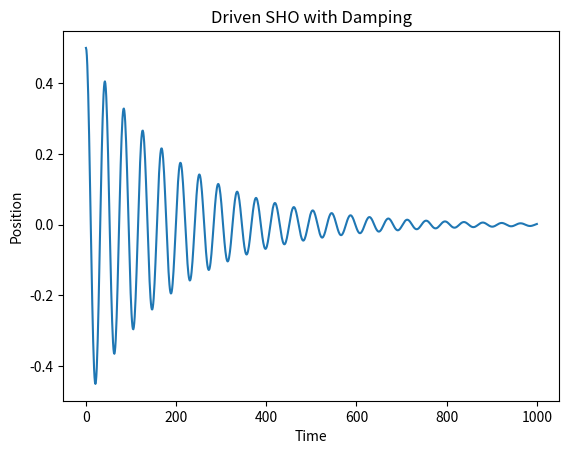
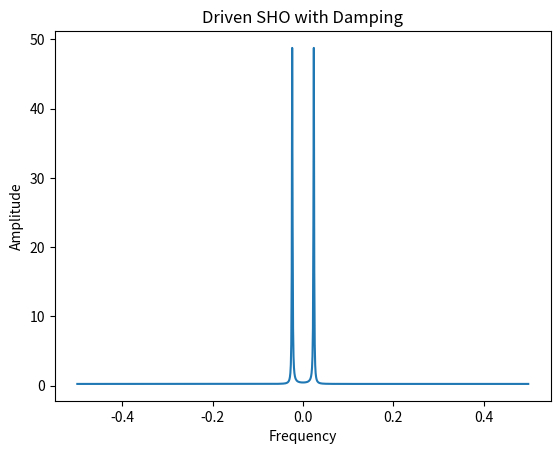

Source code (Python) for these figures, in order:
# Simulate a simple SHO with damping and a driving force in the time domain using scipy.integrate.odeint
#
# The equation of motion is:
# m*x'' + gamma*x' + m*omega_0^2*x = f(t)
# where x is the position of the oscillator, gamma is the damping coefficient, omega_0 is the natural frequency of the oscillator without damping, and f(t) is the driving force.   
#
# The equation of motion can be rewritten as a system of first order ODEs:
# x' = v
# v' = (1/m)*(f(t) - gamma*v - m*omega_0^2*x)
# where v is the velocity of the oscillator.
#
# The system of ODEs can be solved using scipy.integrate.odeint.
#

import numpy as np
import matplotlib.pyplot as plt
from scipy.integrate import odeint

# Define the system of ODEs
def sho(y, t, m, gamma, omega_0, f):
    x, v = y
    dydt = [v, (1/m)*(f(t) - 2*m*gamma*v - m*omega_0**2*x)]
    return dydt

# Define the driving force
def f(t):
    # return 2 * np.sin(omega_0 * t)
    return 0

# Define parameters
omega_0 = 0.15    # Natural frequency of the oscillator without damping
gamma = 0.005 # Damping coefficient
x_0 = 0.5   # Initial position of the oscillator
v_0 = 0 # Initial velocity of the oscillator
m = 1   # Mass of the oscillator

# Define time
T = 1000
N = 1000 # Number of discretization points
t = np.linspace(0,T,N)

# Solve the system of ODEs
sol = odeint(sho, [x_0, v_0], t, args=(m, gamma, omega_0, f))

# Plot the position of the oscillator
plt.figure()
plt.plot(t,sol[:,0])
plt.xlabel('Time')
plt.ylabel('Position')
plt.title('Driven SHO with Damping')

# Plot the FFT of the position of the oscillator
plt.figure()
plt.plot(np.fft.fftshift(np.fft.fftfreq(N, d=t[1]-t[0])),np.fft.fftshift(np.fft.fft(sol[:,0])))
plt.xlabel('Frequency')
plt.ylabel('Amplitude')
plt.title('Driven SHO with Damping')
plt.show()